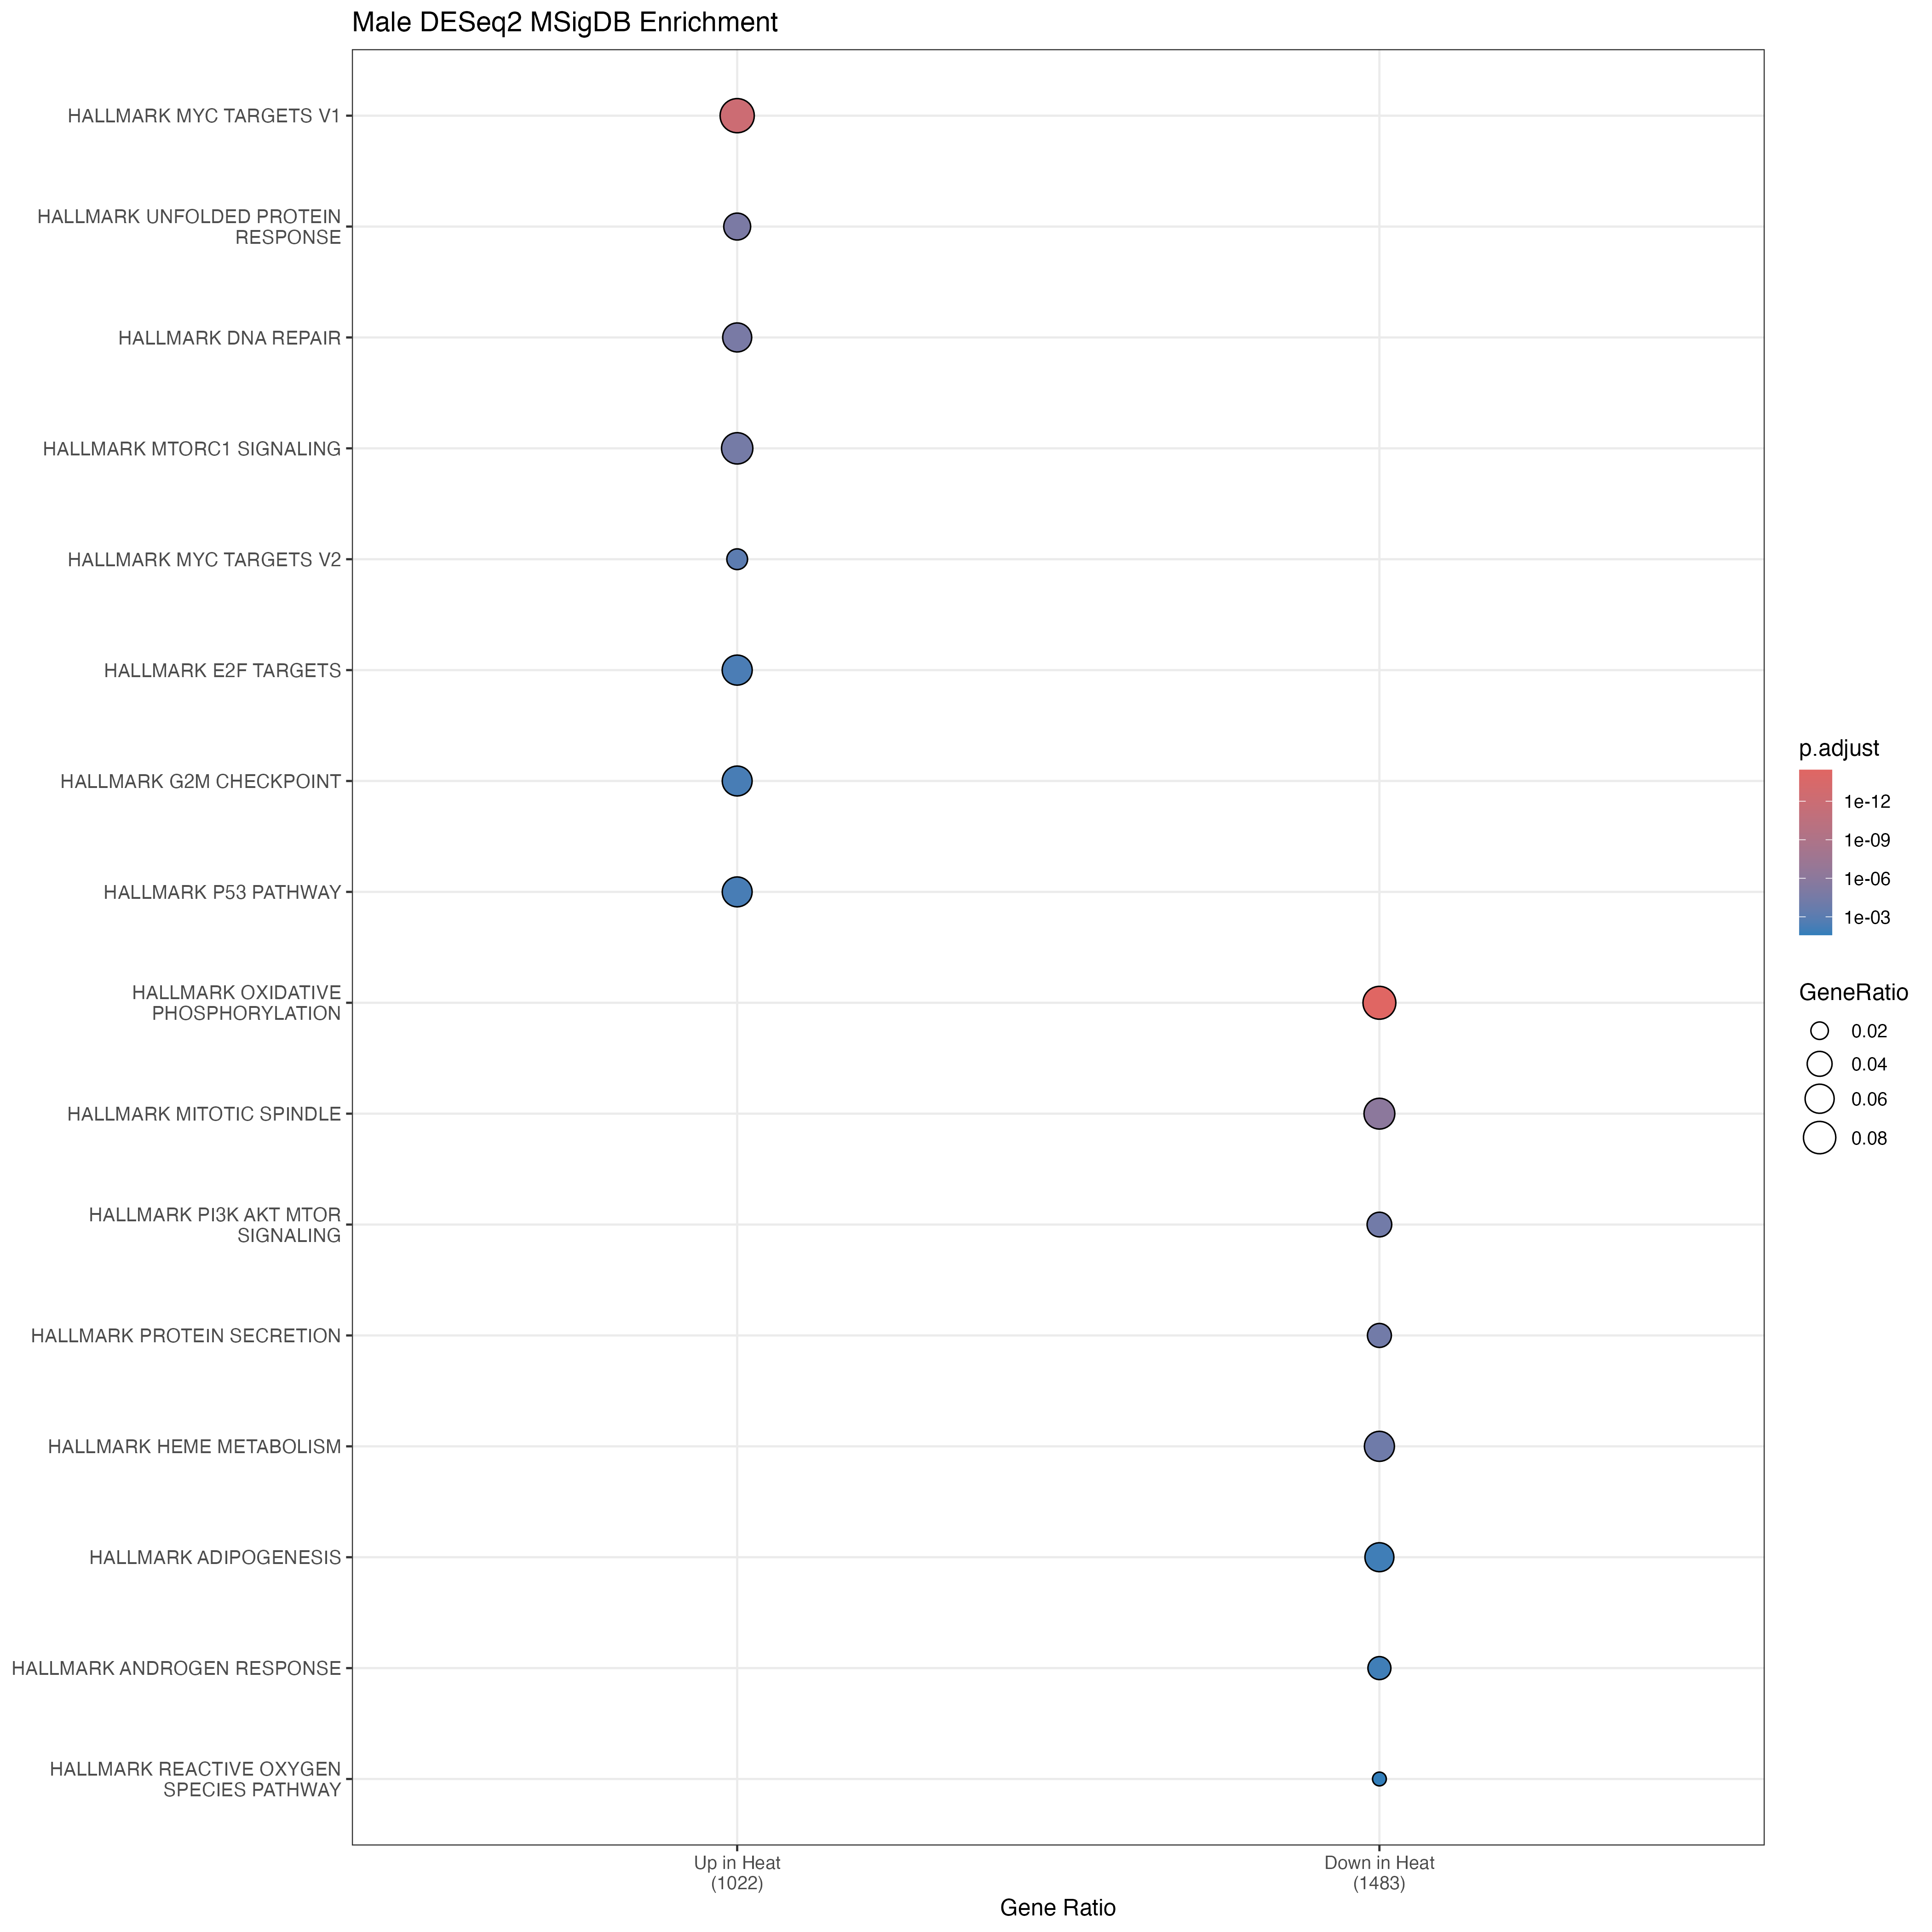

The table this chart was drawn from, first rows:
Cluster, ID, Description, GeneRatio, BgRatio, RichFactor, FoldEnrichment, zScore, pvalue, p.adjust, qvalue, geneID, Count
activated, HALLMARK_MYC_TARGETS_V1, HALLMARK_MYC_TARGETS_V1, 95/1022, 200/4384, 0.475, 2.038, 8.28, 1.43187945481524e-14, 7.15939727407618e-13, 7.15939727407618e-13, CANX/UBA2/PSMC4/RPL6/SRSF7/FBL/YWHAE/CDC…, 95
activated, HALLMARK_UNFOLDED_PROTEIN_RESPONSE, HALLMARK_UNFOLDED_PROTEIN_RESPONSE, 50/1022, 113/4384, 0.4425, 1.898, 5.332, 5.32167735007523e-07, 1.33041933751881e-05, 1.33041933751881e-05, DCP1A/HYOU1/GEMIN4/EIF4A1/NABP1/DKC1/NOP…, 50
activated, HALLMARK_DNA_REPAIR, HALLMARK_DNA_REPAIR, 61/1022, 150/4384, 0.4067, 1.744, 5.115, 1.10782627233722e-06, 1.84637712056203e-05, 1.84637712056203e-05, RPA3/RAE1/MPG/TARBP2/GTF2H1/ADA/STX3/SUP…, 61
activated, HALLMARK_MTORC1_SIGNALING, HALLMARK_MTORC1_SIGNALING, 75/1022, 200/4384, 0.375, 1.609, 4.857, 2.7768533955034e-06, 3.47106674437925e-05, 3.47106674437925e-05, CANX/FDXR/INSIG1/PSMC4/WARS1/HMGCS1/GTF2…, 75
activated, HALLMARK_MYC_TARGETS_V2, HALLMARK_MYC_TARGETS_V2, 27/1022, 58/4384, 0.4655, 1.997, 4.213, 7.80145270613093e-05, 0.0007801, 0.0007801, WDR43/MRTO4/TCOF1/PPRC1/WDR74/PES1/RRP9/…, 27
activated, HALLMARK_E2F_TARGETS, HALLMARK_E2F_TARGETS, 67/1022, 200/4384, 0.335, 1.437, 3.488, 0.0005133, 0.004277, 0.004277, RPA3/DCLRE1B/NASP/CDC20/PHF5A/CDCA3/RANB…, 67
activated, HALLMARK_G2M_CHECKPOINT, HALLMARK_G2M_CHECKPOINT, 66/1022, 200/4384, 0.33, 1.416, 3.317, 0.0008926, 0.005579, 0.005579, NASP/CDC20/CDC6/HMMR/FBXO5/PRMT5/BUB3/CD…, 66
activated, HALLMARK_P53_PATHWAY, HALLMARK_P53_PATHWAY, 66/1022, 200/4384, 0.33, 1.416, 3.317, 0.0008926, 0.005579, 0.005579, FDXR/RAD9A/NINJ1/CSRNP2/KLF4/ADA/TRIAP1/…, 66
suppressed, HALLMARK_OXIDATIVE_PHOSPHORYLATION, HALLMARK_OXIDATIVE_PHOSPHORYLATION, 124/1483, 200/4384, 0.62, 1.833, 8.619, 7.35902127704673e-17, 3.67951063852336e-15, 3.67951063852336e-15, ATP5PB/COX7C/COX6B1/ECHS1/MDH2/NNT/NDUFC…, 124
suppressed, HALLMARK_MITOTIC_SPINDLE, HALLMARK_MITOTIC_SPINDLE, 104/1483, 199/4384, 0.5226, 1.545, 5.625, 3.36519237485684e-08, 8.41298093714209e-07, 8.41298093714209e-07, DLG1/CDC42BPA/TUBGCP6/NOTCH2/CLIP2/TUBGC…, 104
suppressed, HALLMARK_PI3K_AKT_MTOR_SIGNALING, HALLMARK_PI3K_AKT_MTOR_SIGNALING, 58/1483, 105/4384, 0.5524, 1.633, 4.693, 4.21949395029001e-06, 5.43312536106721e-05, 5.43312536106721e-05, AP2M1/UBE2N/MAPK9/ATF1/MAPKAP1/FGF22/TBK…, 58
suppressed, HALLMARK_PROTEIN_SECRETION, HALLMARK_PROTEIN_SECRETION, 54/1483, 96/4384, 0.5625, 1.663, 4.695, 4.34650028885377e-06, 5.43312536106721e-05, 5.43312536106721e-05, AP2M1/DNM1L/COPB2/TSG101/CD63/CLN5/M6PR/…, 54
suppressed, HALLMARK_HEME_METABOLISM, HALLMARK_HEME_METABOLISM, 97/1483, 200/4384, 0.485, 1.434, 4.489, 8.10392100762475e-06, 8.10392100762475e-05, 8.10392100762475e-05, BNIP3L/ADIPOR1/BLVRB/NNT/ADD1/GCLM/NR3C1…, 97
suppressed, HALLMARK_ADIPOGENESIS, HALLMARK_ADIPOGENESIS, 88/1483, 200/4384, 0.44, 1.301, 3.112, 0.001412, 0.01018, 0.01018, HADH/ACLY/COQ9/ECHS1/MDH2/ALDH2/UCK1/TAN…, 88
suppressed, HALLMARK_ANDROGEN_RESPONSE, HALLMARK_ANDROGEN_RESPONSE, 49/1483, 101/4384, 0.4851, 1.434, 3.156, 0.001426, 0.01018, 0.01018, CAMKK2/B4GALT1/ABCC4/TNFAIP8/GNAI3/MERTK…, 49
suppressed, HALLMARK_REACTIVE_OXYGEN_SPECIES_PATHWAY, HALLMARK_REACTIVE_OXYGEN_SPECIES_PATHWAY, 26/1483, 49/4384, 0.5306, 1.569, 2.861, 0.004121, 0.02576, 0.02576, PDLIM1/MGST1/GCLM/IPCEF1/TXNRD2/NDUFS2/C…, 26
